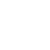
t = 0.00 s
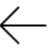
t = 0.45 s
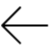
t = 0.98 s
t = 1.50 s: frame unchanged from t = 0.00 s, image omitted
t = 1.95 s: frame unchanged from t = 0.45 s, image omitted
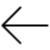
t = 2.55 s

The animated SVG that drew these frames (rendered in a browser with its animation timeline set to each time). Animation: 1 CSS @keyframes rule; one cycle of 3.00 s, repeats indefinitely.

<svg viewBox="0 0 100 100" fill="none" xmlns="http://www.w3.org/2000/svg" style="width: 50px; height: 50px;"><style>
     .line-arrow-left1{animation: line-arrow-left1-fly 3s infinite ease-in-out;}
     @keyframes line-arrow-left1-fly{
         0% { transform: translate3d(200px, 0, 0);}
         30% {transform: translate3d(-4px, 0, 0);}
         40% {transform: translate3d(0, 0, 0);}
         50% {transform: translate3d(-4px, 0, 0);}
         70% {transform: translate3d(0, 0, 0);}
         100% {transform: translate3d(-240px, 0, 0);}
     }
     @media (prefers-reduced-motion: reduce) {
         .line-arrow-left1 {
             animation: none;
         }
     }
    </style><path class="line-arrow-left1" d="M95 51.0081H5M5 51.0081L40.8475 15M5 51.0081L40.8475 86.25" stroke="#000" stroke-width="4px" stroke-linecap="round" style="animation-duration: 1.5s;"></path></svg>
